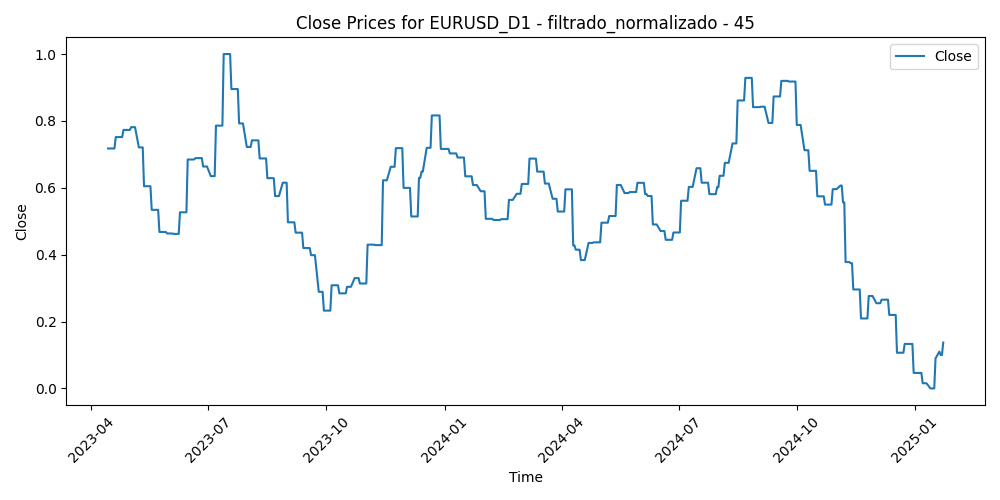

The table this chart was drawn from, first rows:
Time, Close, Volume, diferencia_media_45
2023-04-14, 0.7176, 0.2366, 0.1563
2023-04-17, 0.7176, 0.2164, 0.2456
2023-04-18, 0.7176, 0.1843, 0.1944
2023-04-19, 0.7176, 0.2148, 0.224
2023-04-20, 0.7517, 0.2156, 0.2139
2023-04-21, 0.7517, 0.2087, 0.1986
2023-04-24, 0.7517, 0.2475, 0.1373
2023-04-25, 0.7517, 0.2155, 0.2373
2023-04-26, 0.7731, 0.2933, 0.1677
2023-04-27, 0.7731, 0.2372, 0.1925
2023-04-28, 0.7731, 0.3379, 0.2212
2023-05-01, 0.7731, 0.1906, 0.2817
2023-05-02, 0.7814, 0.2562, 0.2649
2023-05-03, 0.7814, 0.2784, 0.1967
2023-05-04, 0.7814, 0.3676, 0.2711
2023-05-05, 0.7814, 0.2242, 0.2739
2023-05-08, 0.7208, 0.1453, 0.3011
2023-05-09, 0.7208, 0.1718, 0.3659
2023-05-10, 0.7208, 0.2098, 0.3519
2023-05-11, 0.7208, 0.2413, 0.4448
2023-05-12, 0.6048, 0.1817, 0.5336
2023-05-15, 0.6048, 0.1355, 0.5063
2023-05-16, 0.6048, 0.1749, 0.5247
2023-05-17, 0.6048, 0.1898, 0.5622
2023-05-18, 0.5341, 0.168, 0.6527
2023-05-19, 0.5341, 0.227, 0.6116
2023-05-22, 0.5341, 0.1936, 0.6061
2023-05-23, 0.5341, 0.2072, 0.6583
2023-05-24, 0.4679, 0.241, 0.682
2023-05-25, 0.4679, 0.229, 0.7093
2023-05-26, 0.4679, 0.2043, 0.7085
2023-05-29, 0.4679, 0.0, 0.7262
2023-05-30, 0.4635, 0.2226, 0.6917
2023-05-31, 0.4635, 0.2534, 0.7447
2023-06-01, 0.4635, 0.2355, 0.6478
2023-06-02, 0.4635, 0.1919, 0.7131
2023-06-05, 0.4621, 0.1597, 0.7017
2023-06-06, 0.4621, 0.1568, 0.7192
2023-06-07, 0.4621, 0.1688, 0.7051
2023-06-08, 0.4621, 0.1768, 0.5957
2023-06-09, 0.5268, 0.1419, 0.6343
2023-06-12, 0.5268, 0.1341, 0.6205
2023-06-13, 0.5268, 0.2165, 0.573
2023-06-14, 0.5268, 0.2211, 0.5209
2023-06-15, 0.6847, 0.233, 0.3743
2023-06-16, 0.6847, 0.2, 0.3773
2023-06-19, 0.6847, 0.09605, 0.4029
2023-06-20, 0.6847, 0.211, 0.4058
2023-06-21, 0.6888, 0.2386, 0.3211
2023-06-22, 0.6888, 0.2258, 0.3587
2023-06-23, 0.6888, 0.2497, 0.4319
2023-06-26, 0.6888, 0.1685, 0.4156
2023-06-27, 0.6637, 0.219, 0.3455
2023-06-28, 0.6637, 0.217, 0.4021
2023-06-29, 0.6637, 0.2366, 0.4587
2023-06-30, 0.6637, 0.2303, 0.3985
2023-07-03, 0.635, 0.1648, 0.3916
2023-07-04, 0.635, 0.04455, 0.4317
2023-07-05, 0.635, 0.1775, 0.4576
2023-07-06, 0.635, 0.2821, 0.4063
... 401 more rows
